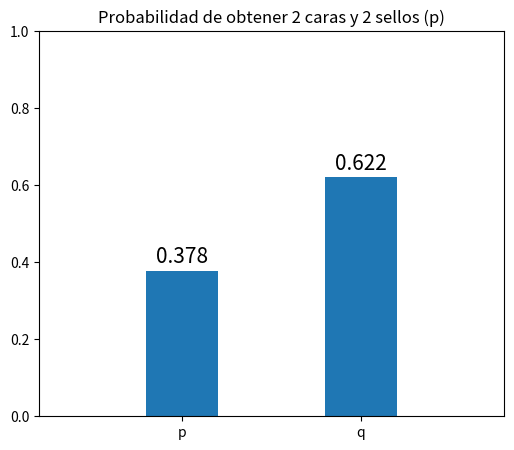

Here is the Python script that generated this plot:
# TALLER 8 - Probabilidad

import numpy as np
import matplotlib.pyplot as plt


# Generales de probabilidad


# 8)  Experimento virtual

coin = np.array([1, -1])

N = 10**5
coins = 4

Lcoin = np.zeros((N,4))
exitos = 0
for i in range(N):
    for j in range(coins):
        Lcoin[i][j] = np.random.choice(coin)
        
    if Lcoin[i].sum() == 0:
        exitos += 1

P = exitos/N

print(P)

fig = plt.figure(figsize =(6, 5))
b = ['p', 'q']
H = [P, 1-P]
plt.bar(b, H, width=0.4)
plt.ylim(0,1)
plt.xlim(-0.8,1.8)
plt.title("Probabilidad de obtener 2 caras y 2 sellos (p)")
for i in range(len(b)):
    plt.text( b[i], 0.02 + np.round( H[i],2 ), \
            str(np.round( H[i],3 )), ha='center',fontsize=15 )

